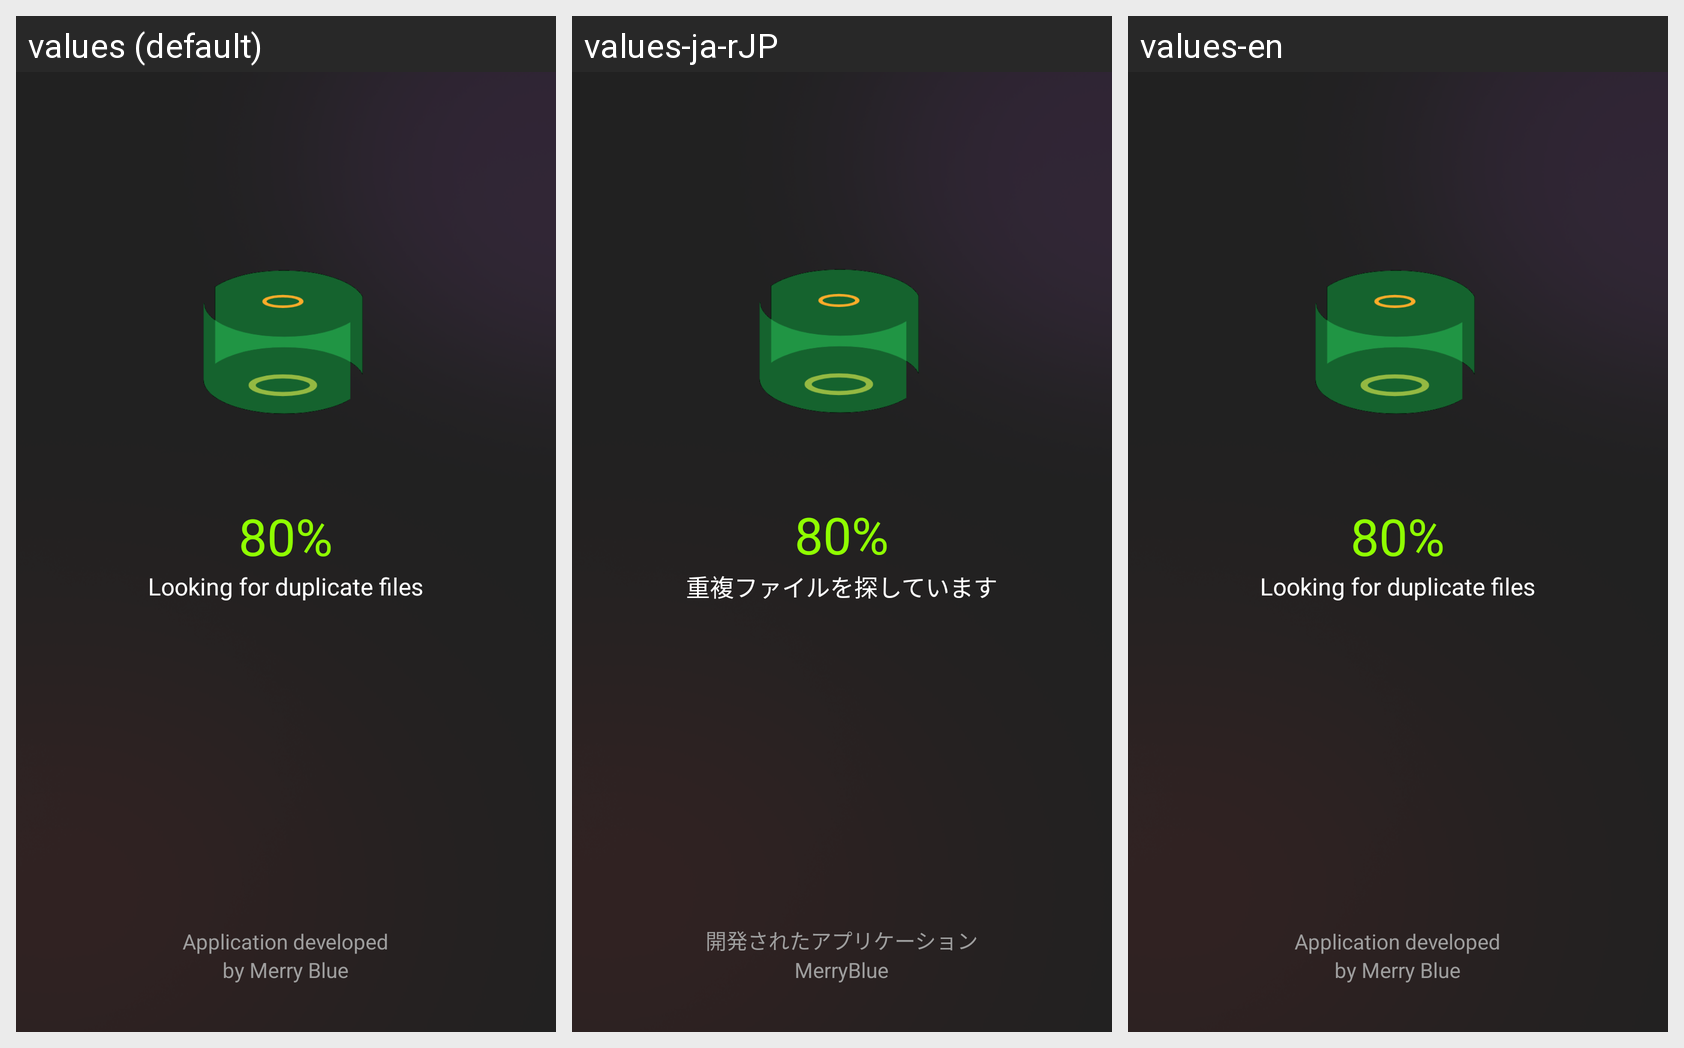

The Android screen above is rendered under several locales of the same app. Produce the string resources it draws, with the default and per-locale values.
Android screen res/layout/fragment_duplicate_photo.xml rendered under 3 locales, left to right: values (default), values-ja-rJP, values-en. Device: Nexus 5 (rendered at 1080×1920; each locale shown at half size, 540×960, under a caption strip naming it); theme Theme.Wisememoryoptimizer.
Other locales in the repository, not shown: values-ar-rSA, values-de-rDE, values-es-rES, values-fr-rFR, values-ko-rKR, values-pt-rPT, values-ru-rRU, values-vi-rVN, values-za-rCN.
Strings drawn on this screen, with the default value and each locale's value (text and hints the layout hard-codes, and strings that could not be matched under every locale, appear in the picture but are not listed):

tv_looking_duplicate
  values: Looking for duplicate files
  values-ja-rJP: 重複ファイルを探しています
  values-en: Looking for duplicate files

tv_application
  values: Application developed
  values-ja-rJP: 開発されたアプリケーション
  values-en: Application developed

tv_by_company
  values: by Merry Blue
  values-ja-rJP: MerryBlue
  values-en: by Merry Blue
